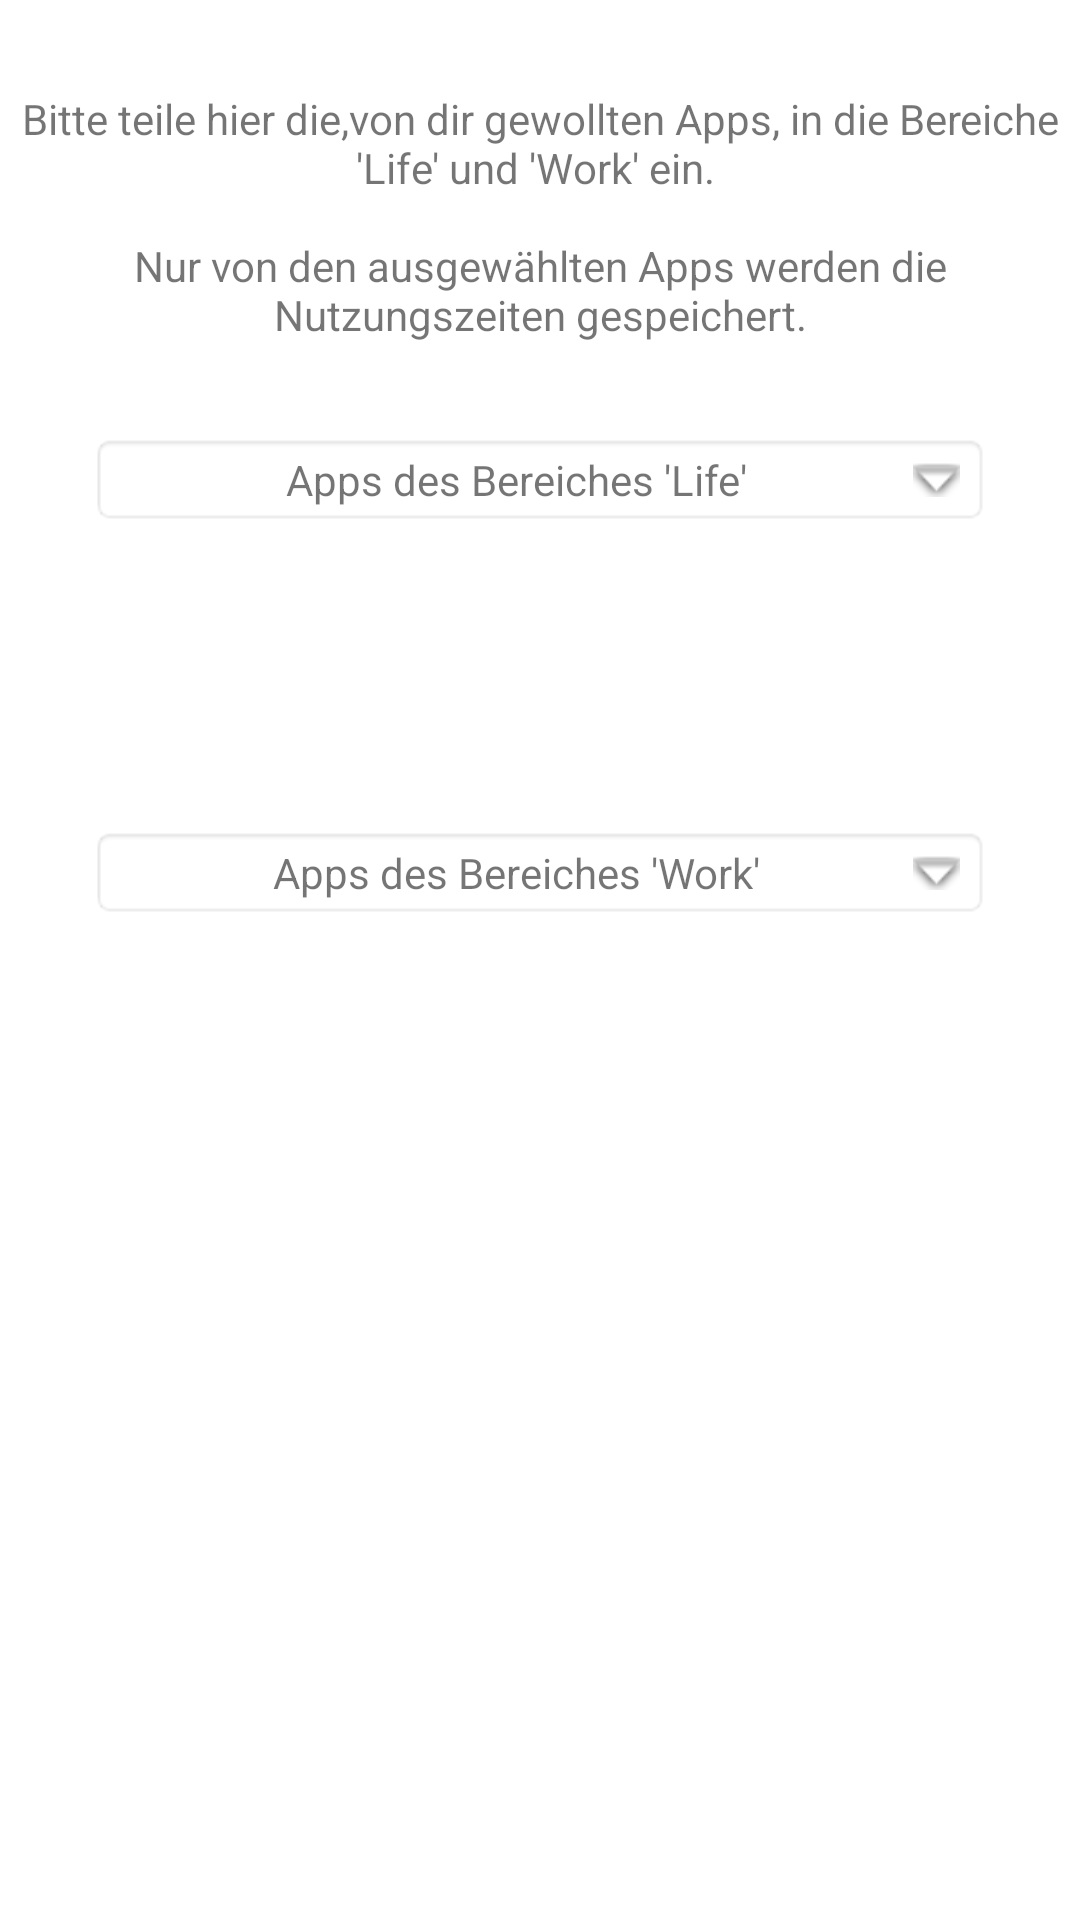

Here is an Android app screen rendered from its layout file. Give the layout XML and the strings, colors and styles it references.
<!-- AndroidManifest.xml: application theme Theme.Activitytracker -->
<!-- res/layout/screentime_tracking.xml -->
<?xml version="1.0" encoding="utf-8"?>
<LinearLayout
    xmlns:android="http://schemas.android.com/apk/res/android"
    android:layout_width="match_parent"
    android:layout_height="match_parent"
    android:orientation="vertical">

    <ScrollView
        android:layout_width="match_parent"
        android:layout_height="match_parent">

        <LinearLayout
            xmlns:android="http://schemas.android.com/apk/res/android"
            android:layout_width="match_parent"
            android:layout_height="match_parent"
            android:orientation="vertical">

            <TextView
                android:layout_width="350dp"
                android:layout_height="wrap_content"
                android:layout_marginTop="30dp"

                android:background="@color/quantum_grey100"
                android:layout_gravity="center"
                android:textAlignment="center"
                android:text="@string/screenTime_infobox"/>

            <TextView
                android:id="@+id/choose_life"
                android:layout_width="300dp"
                android:layout_height="wrap_content"
                android:layout_marginTop="30dp"
                android:layout_gravity="center"
                android:gravity="center"
                android:text="Apps des Bereiches 'Life'"
                android:background="@android:drawable/editbox_background"
                android:drawableEnd="@android:drawable/arrow_down_float"/>

            <TableLayout xmlns:android="http://schemas.android.com/apk/res/android"
                android:id="@+id/app_table_life"
                android:layout_width="350dp"
                android:layout_height="wrap_content"
                android:stretchColumns="1"
                android:layout_gravity="center"
                android:layout_marginTop="50dp">
            </TableLayout>

            <TextView
                android:id="@+id/choose_work"
                android:layout_width="300dp"
                android:layout_height="wrap_content"
                android:layout_marginTop="50dp"
                android:layout_gravity="center"
                android:gravity="center"
                android:text="Apps des Bereiches 'Work'"
                android:background="@android:drawable/editbox_background"
                android:drawableEnd="@android:drawable/arrow_down_float"/>

            <TableLayout xmlns:android="http://schemas.android.com/apk/res/android"
                android:id="@+id/app_table_work"
                android:layout_width="350dp"
                android:layout_height="wrap_content"
                android:stretchColumns="1"
                android:layout_gravity="center"
                android:layout_marginTop="50dp">
            </TableLayout>

        </LinearLayout>

    </ScrollView>

</LinearLayout>
<!-- resources referenced by this layout -->
<resources>
  <string name="screenTime_infobox">Bitte teile hier die,von dir gewollten Apps, in die Bereiche \'Life\' und \'Work\' ein. \n\nNur von den ausgewählten Apps werden die Nutzungszeiten gespeichert."</string>
  <style name="Theme.Activitytracker" parent="Theme.MaterialComponents.DayNight.DarkActionBar">
          
          <item name="colorPrimary">@color/purple_500</item>
          <item name="colorPrimaryVariant">@color/purple_700</item>
          <item name="colorOnPrimary">@color/white</item>
          
          <item name="colorSecondary">@color/purple_700</item>
          <item name="colorSecondaryVariant">@color/teal_200</item>
          <item name="colorOnSecondary">@color/black</item>
          
          <item name="android:statusBarColor">?attr/colorPrimaryVariant</item>
          
      </style>
  <color name="purple_500">#B3C99C</color>
  <color name="purple_700">#A4BC92</color>
  <color name="white">#FFFFFFFF</color>
  <color name="teal_200">#D6E8DB</color>
  <color name="black">#FF000000</color>
</resources>
